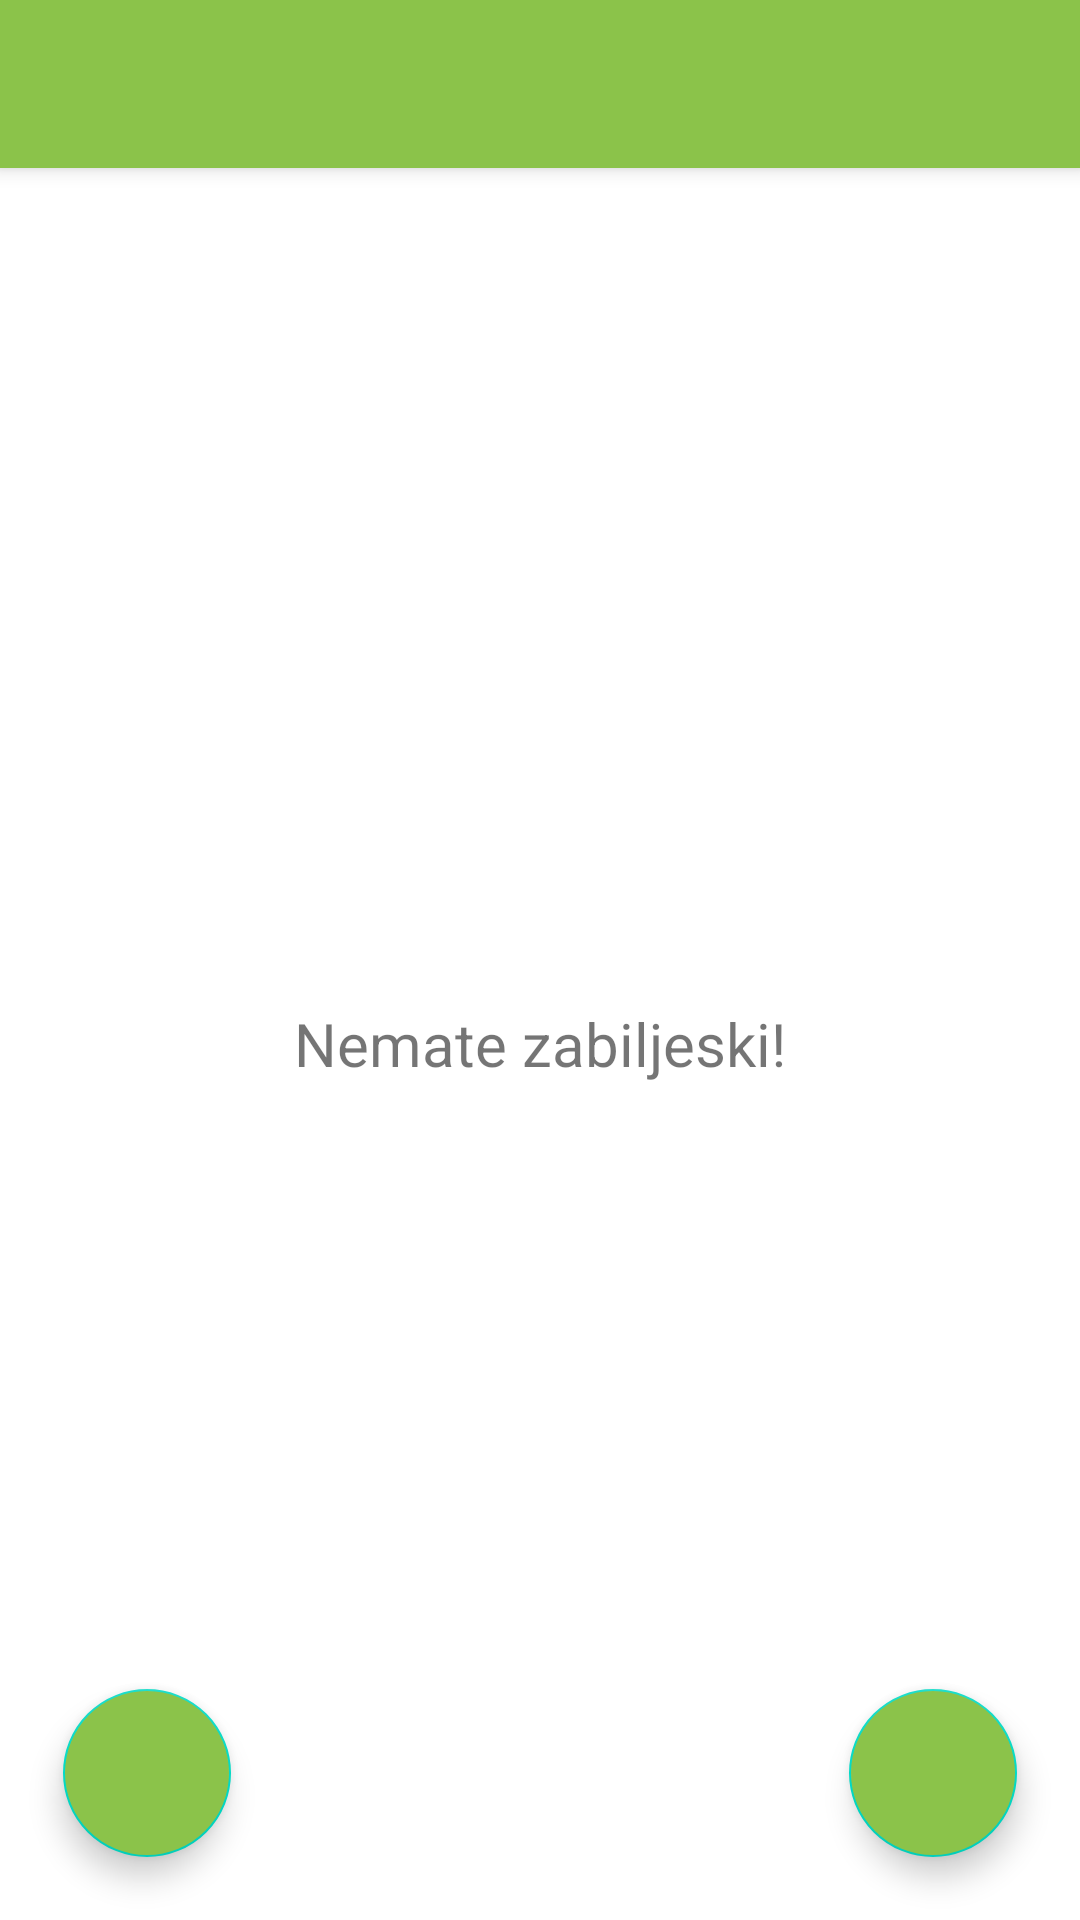

Here is an Android app screen rendered from its layout file. Give the layout XML and the strings, colors and styles it references.
<!-- AndroidManifest.xml: application theme Theme.Timetable -->
<!-- res/layout/fragment_subject_notes.xml -->
<?xml version="1.0" encoding="utf-8"?>
<LinearLayout xmlns:android="http://schemas.android.com/apk/res/android"
    xmlns:app="http://schemas.android.com/apk/res-auto"
    xmlns:tools="http://schemas.android.com/tools"
    android:layout_width="match_parent"
    android:layout_height="match_parent"
    android:orientation="vertical"
    tools:context=".fragments.SubjectNotesFragment">

    <com.google.android.material.appbar.MaterialToolbar
        android:id="@+id/toolbar"
        style="@style/Widget.MaterialComponents.Toolbar.Primary"
        android:layout_width="match_parent"
        android:layout_height="?attr/actionBarSize" />

    <FrameLayout
        android:layout_width="match_parent"
        android:layout_height="match_parent">

        <TextView
            android:layout_width="wrap_content"
            android:layout_height="wrap_content"
            android:layout_gravity="center"
            android:id="@+id/no_notes_text"
            android:text="@string/no_notes"
            android:textSize="20sp" />

        <LinearLayout
            android:layout_width="match_parent"
            android:layout_height="wrap_content"
            android:orientation="vertical">

            <TextView
                android:id="@+id/note_headline"
                android:layout_width="match_parent"
                android:layout_height="wrap_content"
                android:layout_marginHorizontal="10dp"
                android:textSize="30sp" />

            <RelativeLayout
                android:layout_width="match_parent"
                android:layout_height="match_parent">

                <androidx.recyclerview.widget.RecyclerView
                    android:id="@+id/subject_notes_rec_view"
                    android:layout_width="match_parent"
                    android:layout_height="match_parent"
                    android:clipToPadding="false"
                    android:orientation="vertical"
                    android:visibility="gone"
                    app:layoutManager="androidx.recyclerview.widget.LinearLayoutManager" />

            </RelativeLayout>


        </LinearLayout>

        <RelativeLayout
            android:layout_width="match_parent"
            android:layout_height="wrap_content"
            android:layout_gravity="bottom">

            <com.google.android.material.floatingactionbutton.FloatingActionButton
                android:id="@+id/fab_left"
                android:layout_width="wrap_content"
                android:layout_height="wrap_content"
                android:layout_alignParentStart="true"
                android:layout_margin="21dp"
                android:backgroundTint="@color/purple_500"
                android:contentDescription="@string/go_back"
                android:src="@drawable/ic_left_arrow"
                app:tint="@color/white" />


            <com.google.android.material.floatingactionbutton.FloatingActionButton
                android:id="@+id/fab_add"
                android:layout_width="wrap_content"
                android:layout_height="wrap_content"
                android:layout_alignParentEnd="true"
                android:layout_margin="21dp"
                android:backgroundTint="@color/purple_500"
                android:contentDescription="@string/next"
                android:src="@drawable/ic_add"
                app:tint="@color/white" />


        </RelativeLayout>


    </FrameLayout>


</LinearLayout>
<!-- resources referenced by this layout -->
<resources>
  <color name="purple_500">#8BC34A</color>
  <color name="white">#FFFFFFFF</color>
  <string name="go_back">Go back</string>
  <string name="next">Next</string>
  <string name="no_notes">Nemate zabiljeski!</string>
  <style name="Theme.Timetable" parent="Theme.MaterialComponents.DayNight.NoActionBar">
          
          <item name="colorPrimary">@color/purple_500</item>
          <item name="colorPrimaryVariant">@color/purple_700</item>
          <item name="colorOnPrimary">@color/white</item>
          
          <item name="colorSecondary">@color/teal_200</item>
          <item name="colorSecondaryVariant">@color/teal_700</item>
          <item name="colorOnSecondary">@color/black</item>
          
          <item name="android:statusBarColor" tools:targetApi="l">?attr/colorPrimaryVariant</item>
          
      </style>
  <color name="purple_700">#4CAF50</color>
  <color name="teal_200">#FF03DAC5</color>
  <color name="teal_700">#FF018786</color>
  <color name="black">#FF000000</color>
</resources>
